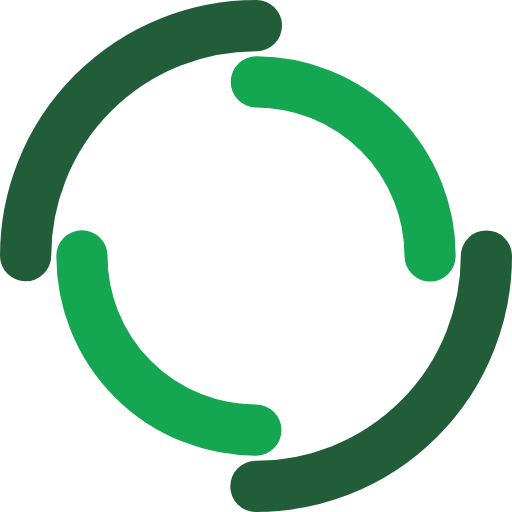
t = 0.00 s
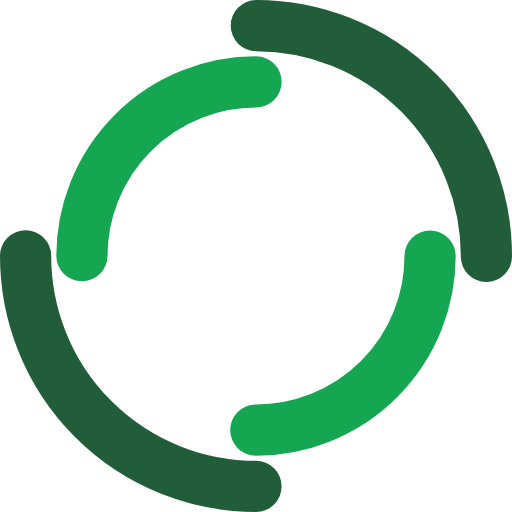
t = 0.30 s
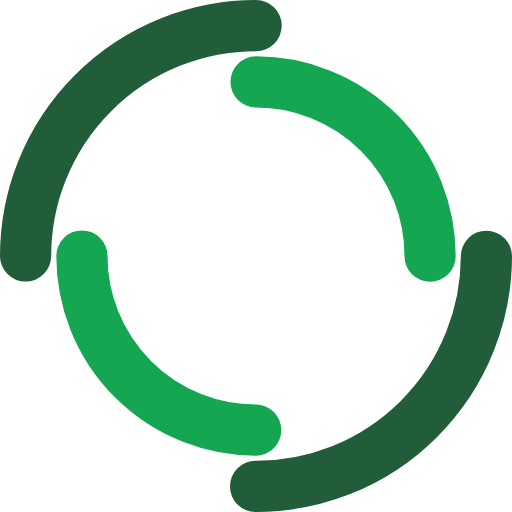
t = 0.60 s
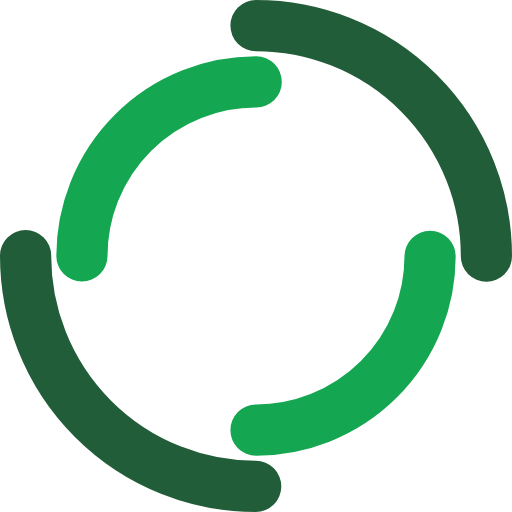
t = 0.90 s

The animated SVG that drew these frames (rendered in a browser with its animation timeline set to each time). Animation: 2 SMIL elements (animateTransform=2); one cycle of 1.20 s, repeats indefinitely.

<svg width="70px"  height="70px"  xmlns="http://www.w3.org/2000/svg" viewBox="0 0 100 100" preserveAspectRatio="xMidYMid" class="lds-double-ring" style="background: rgba(0, 0, 0, 0) none repeat scroll 0% 0%;"><circle cx="50" cy="50" ng-attr-r="{{config.radius}}" ng-attr-stroke-width="{{config.width}}" ng-attr-stroke="{{config.c1}}" ng-attr-stroke-dasharray="{{config.dasharray}}" fill="none" stroke-linecap="round" r="45" stroke-width="10" stroke="#215d38" stroke-dasharray="70.68583470577035 70.68583470577035"><animateTransform attributeName="transform" type="rotate" calcMode="linear" values="0 50 50;360 50 50" keyTimes="0;1" dur="1.2s" begin="0s" repeatCount="indefinite"></animateTransform></circle><circle cx="50" cy="50" ng-attr-r="{{config.radius2}}" ng-attr-stroke-width="{{config.width}}" ng-attr-stroke="{{config.c2}}" ng-attr-stroke-dasharray="{{config.dasharray2}}" ng-attr-stroke-dashoffset="{{config.dashoffset2}}" fill="none" stroke-linecap="round" r="34" stroke-width="10" stroke="#14a651" stroke-dasharray="53.40707511102649 53.40707511102649" stroke-dashoffset="53.40707511102649"><animateTransform attributeName="transform" type="rotate" calcMode="linear" values="0 50 50;-360 50 50" keyTimes="0;1" dur="1.2s" begin="0s" repeatCount="indefinite"></animateTransform></circle></svg>